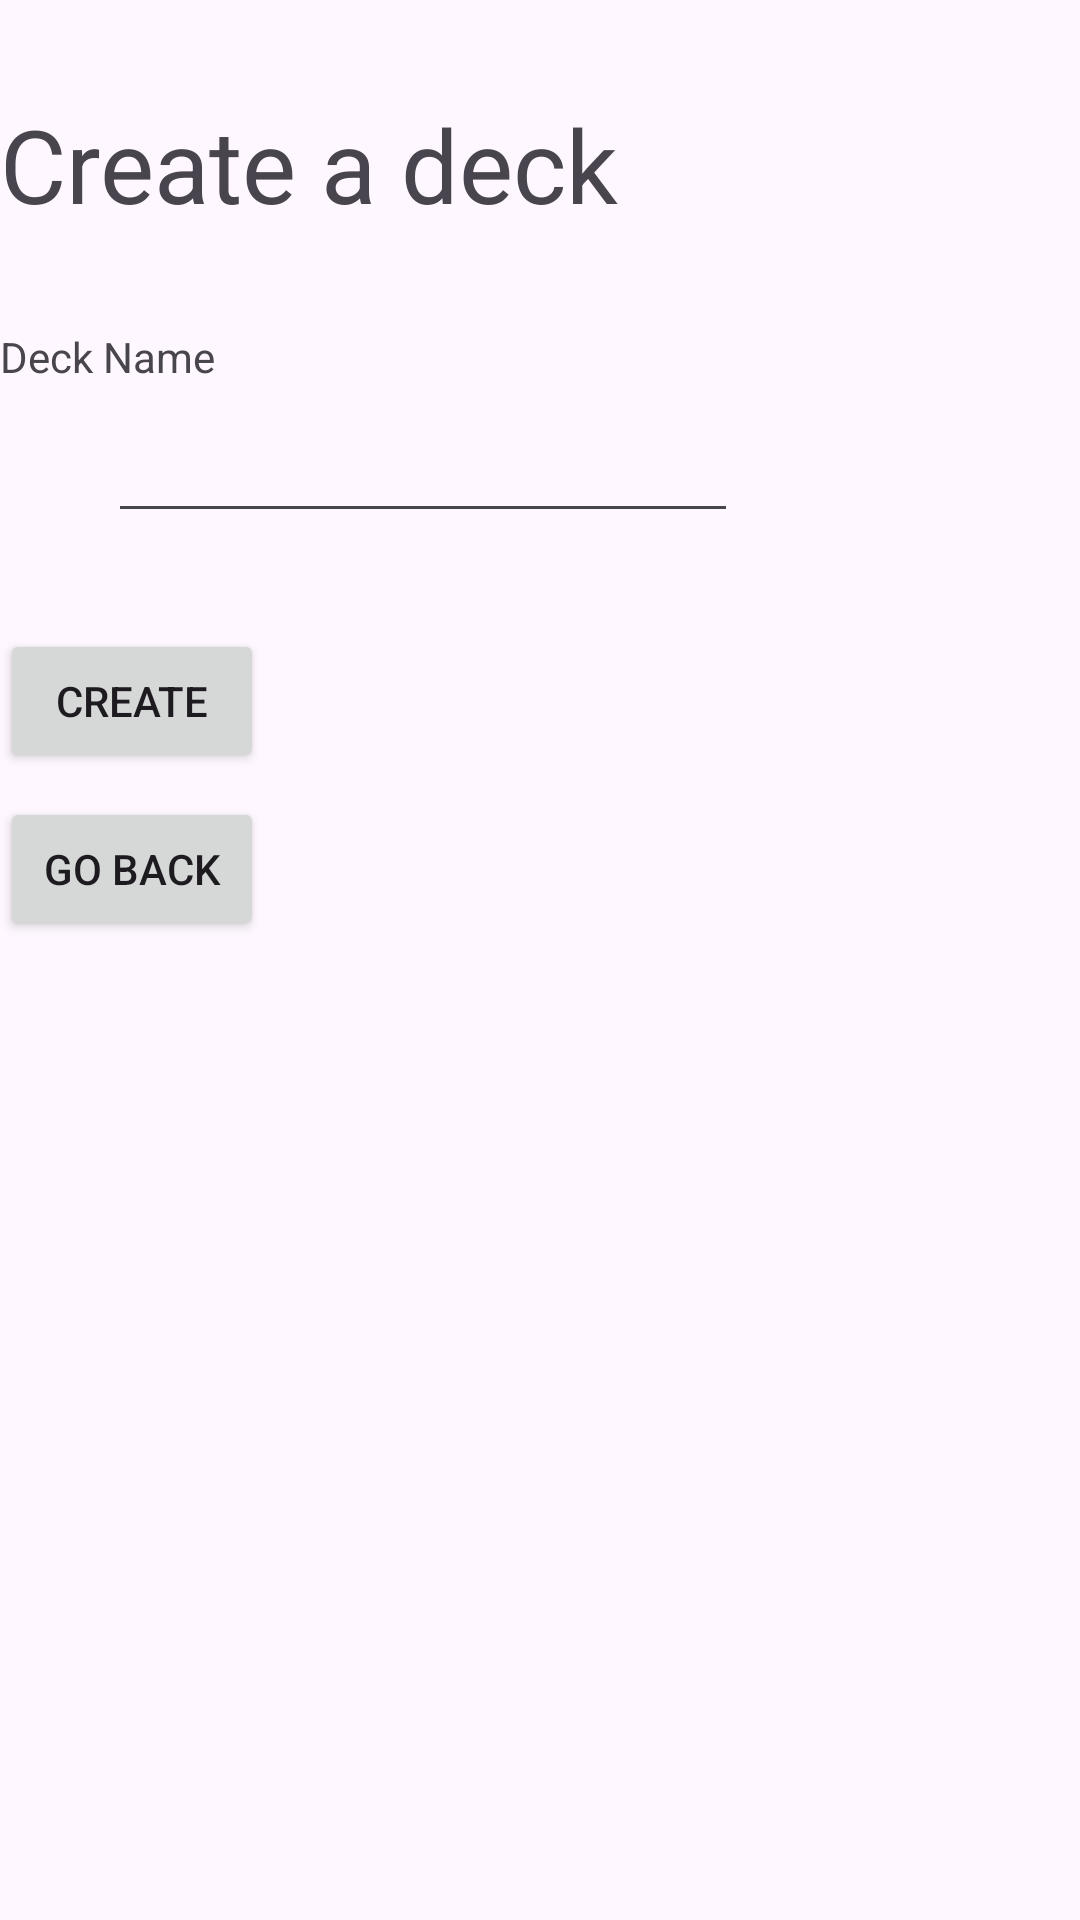

Reconstruct the res/layout file that produces this screen, plus the resources it refers to.
<!-- AndroidManifest.xml: application theme Theme.Spaced -->
<!-- res/layout/activity_create_deck.xml -->
<?xml version="1.0" encoding="utf-8"?>
<androidx.constraintlayout.widget.ConstraintLayout xmlns:android="http://schemas.android.com/apk/res/android"
    xmlns:app="http://schemas.android.com/apk/res-auto"
    xmlns:tools="http://schemas.android.com/tools"
    android:layout_width="match_parent"
    android:layout_height="match_parent"
    tools:context=".View.CreateDeckActivity">

    <LinearLayout
        android:layout_width="match_parent"
        android:layout_height="match_parent"
        android:orientation="vertical">

        <TextView
            android:id="@+id/textViewTitle"
            android:layout_width="wrap_content"
            android:layout_height="wrap_content"
            android:layout_marginTop="32dp"
            android:text="Create a deck"
            android:textAppearance="@style/TextAppearance.AppCompat.Display1" />

        <TextView
            android:id="@+id/textViewDeckName"
            android:layout_width="wrap_content"
            android:layout_height="wrap_content"
            android:layout_marginTop="32dp"
            android:layout_marginBottom="8dp"
            android:text="Deck Name" />

        <EditText
            android:id="@+id/editTextDeckName"
            android:layout_width="wrap_content"
            android:layout_height="wrap_content"
            android:layout_marginStart="36dp"
            android:ems="10"
            android:inputType="text" />

        <Button
            android:id="@+id/buttonCreateDeck"
            android:layout_width="wrap_content"
            android:layout_height="wrap_content"
            android:layout_marginTop="32dp"
            android:text="Create" />

        <Button
            android:id="@+id/buttonBack"
            android:layout_width="wrap_content"
            android:layout_height="wrap_content"
            android:layout_marginTop="8dp"
            android:text="Go Back" />
    </LinearLayout>

</androidx.constraintlayout.widget.ConstraintLayout>
<!-- resources referenced by this layout -->
<resources>
  <style name="Theme.Spaced" parent="Base.Theme.Spaced" />
  <style name="Base.Theme.Spaced" parent="Theme.Material3.DayNight.NoActionBar">
          
          
      </style>
</resources>
